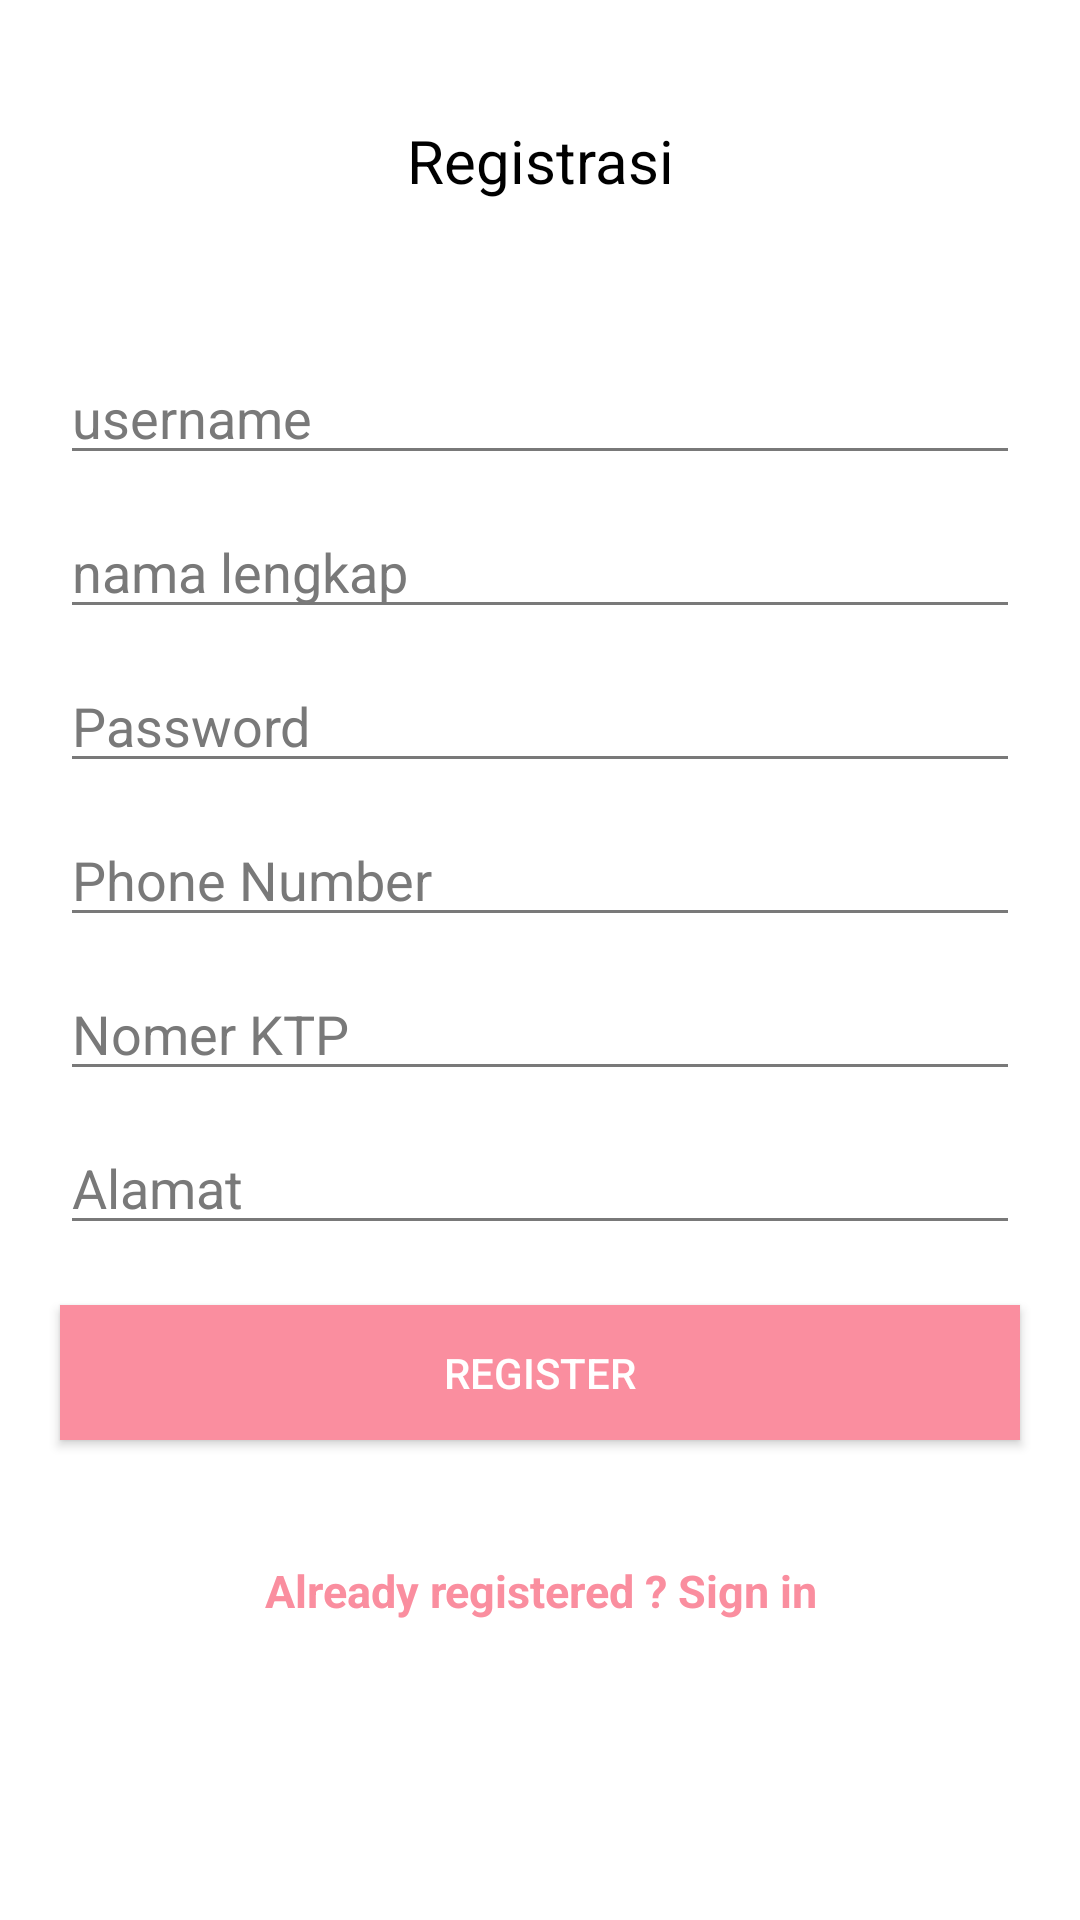

This screen was rendered from an Android layout file. Write that file and the resources it references.
<!-- AndroidManifest.xml: application theme AppTheme -->
<!-- res/layout/activity_registrasi.xml -->
<?xml version="1.0" encoding="utf-8"?>
<LinearLayout
    android:background="#FFFFFF"
    android:orientation="vertical"
    xmlns:android="http://schemas.android.com/apk/res/android"
    xmlns:app="http://schemas.android.com/apk/res-auto"
    xmlns:tools="http://schemas.android.com/tools"
    android:layout_width="match_parent"
    android:layout_height="match_parent"
    tools:context=".Registrasi">

    <TextView
        android:layout_width="match_parent"
        android:layout_height="wrap_content"
        android:text="Registrasi"
        android:textSize="20dp"
        android:textColor="#000000"
        android:gravity="center"
        android:layout_marginTop="40dp"/>

    <EditText
        android:id="@+id/txtemail"
        android:layout_width="320dp"
        android:layout_height="wrap_content"
        android:layout_gravity="center"
        android:layout_marginStart="20dp"
        android:layout_marginTop="50dp"
        android:layout_marginEnd="20dp"
        android:hint="username"
        android:textColorHint="#797979"
        app:backgroundTint="#797979" />

    <EditText
        android:id="@+id/txtnamalengkap"
        android:layout_width="320dp"
        android:layout_height="wrap_content"
        android:layout_gravity="center"
        android:layout_marginStart="20dp"
        android:layout_marginEnd="20dp"
        android:layout_marginTop="10dp"
        android:hint="nama lengkap"
        android:textColorHint="#797979"
        app:backgroundTint="#797979" />

    <EditText
        android:id="@+id/txtpassword"
        android:layout_width="320dp"
        android:layout_height="wrap_content"
        android:layout_gravity="center"
        android:layout_marginStart="20dp"
        android:layout_marginTop="10dp"
        android:layout_marginEnd="20dp"
        android:hint="Password"
        android:inputType="textPassword"
        android:textColorHint="#797979"
        app:backgroundTint="#797979" />

    <EditText
        android:id="@+id/txtnohp"
        android:layout_width="320dp"
        android:layout_height="wrap_content"
        android:layout_gravity="center"
        android:layout_marginStart="20dp"
        android:layout_marginTop="10dp"
        android:layout_marginEnd="20dp"
        android:hint="Phone Number"
        android:inputType="number"
        android:textColorHint="#797979"
        app:backgroundTint="#797979" />

    <EditText
        android:id="@+id/txtnoktp"
        android:layout_width="320dp"
        android:layout_height="wrap_content"
        android:layout_gravity="center"
        android:layout_marginStart="20dp"
        android:layout_marginTop="10dp"
        android:layout_marginEnd="20dp"
        android:hint="Nomer KTP"
        android:inputType="number"
        android:textColorHint="#797979"
        app:backgroundTint="#797979" />
    <EditText
        android:id="@+id/txtalamat"
        android:layout_width="320dp"
        android:layout_height="wrap_content"
        android:layout_gravity="center"
        android:layout_marginStart="20dp"
        android:layout_marginTop="10dp"
        android:layout_marginEnd="20dp"
        android:hint="Alamat"
        android:textColorHint="#797979"
        app:backgroundTint="#797979" />
    <Button
        android:id="@+id/btnregister"
        android:layout_width="320dp"
        android:layout_height="45dp"
        android:layout_marginStart="20dp"
        android:layout_marginTop="20dp"
        android:layout_marginEnd="20dp"
        android:layout_gravity="center"
        android:background="@color/colorPrimary"
        android:text="Register"
        android:textColor="#FFFFFF" />

    <TextView
        android:id="@+id/tvlogin"
        android:textStyle="bold"
        android:layout_width="match_parent"
        android:layout_height="wrap_content"
        android:text="Already registered ? Sign in"
        android:textSize="15dp"
        android:textColor="@color/colorPrimary"
        android:gravity="center"
        android:layout_marginTop="40dp"/>

</LinearLayout>
<!-- resources referenced by this layout -->
<resources>
  <color name="colorPrimary">#fa8e9f</color>
  <style name="AppTheme" parent="Theme.AppCompat.Light.NoActionBar">
          
          <item name="colorPrimary">@color/colorPrimary</item>
          <item name="colorPrimaryDark">@color/colorPrimaryDark</item>
          <item name="colorAccent">@color/colorAccent</item>
      </style>
  <color name="colorPrimaryDark">#ff5c75</color>
  <color name="colorAccent">#1c1c1c</color>
</resources>
